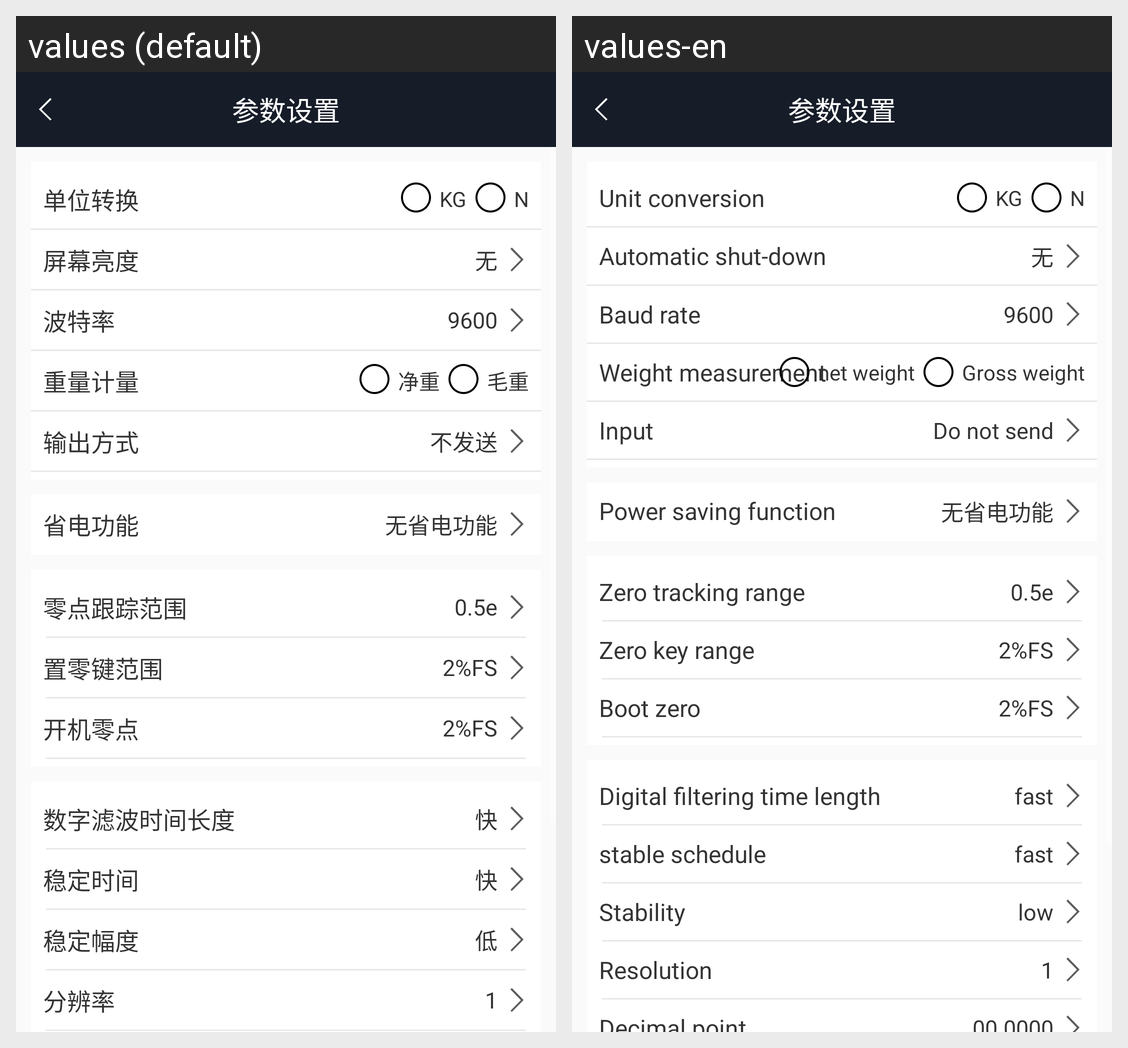

This grid shows one Android layout under two languages. Give, for every string resource on the screen, its name, the default text and each shown locale's text.
Android screen res/layout/activity_parameter_setting.xml rendered under 2 locales, left to right: values (default), values-en. Device: Nexus 5 (rendered at 1080×1920; each locale shown at half size, 540×960, under a caption strip naming it); theme AppTheme.
Strings drawn on this screen, with the default value and each locale's value (text and hints the layout hard-codes, and strings that could not be matched under every locale, appear in the picture but are not listed):

unit_conversion
  values: 单位转换
  values-en: Unit conversion

automatic_shut
  values: 屏幕亮度
  values-en: Automatic shut-down

no
  values: 无
  values-en: 无

Baud_rate
  values: 波特率
  values-en: Baud rate

Weight_measurement
  values: 重量计量
  values-en: Weight measurement

roughWeight
  values: 毛重
  values-en: Gross weight

suttle
  values: 净重
  values-en: net weight

optput_type
  values: 输出方式
  values-en: Input

no_send
  values: 不发送
  values-en: Do not send

Power_saving_function
  values: 省电功能
  values-en: Power saving function

no_PowerIm
  values: 无省电功能
  values-en: 无省电功能  [not translated; the default value is used]

Zero_tracking
  values: 零点跟踪范围
  values-en: Zero tracking range

The_zero_key
  values: 置零键范围
  values-en: Zero key range

Boot_the_zero
  values: 开机零点
  values-en: Boot zero

digital_filtering_tv
  values: 数字滤波时间长度
  values-en: Digital filtering time length

quick
  values: 快
  values-en: fast

settling_time
  values: 稳定时间
  values-en: stable schedule

Stable_amplitude
  values: 稳定幅度
  values-en: Stability

low
  values: 低
  values-en: low

distinguishability
  values: 分辨率
  values-en: Resolution
